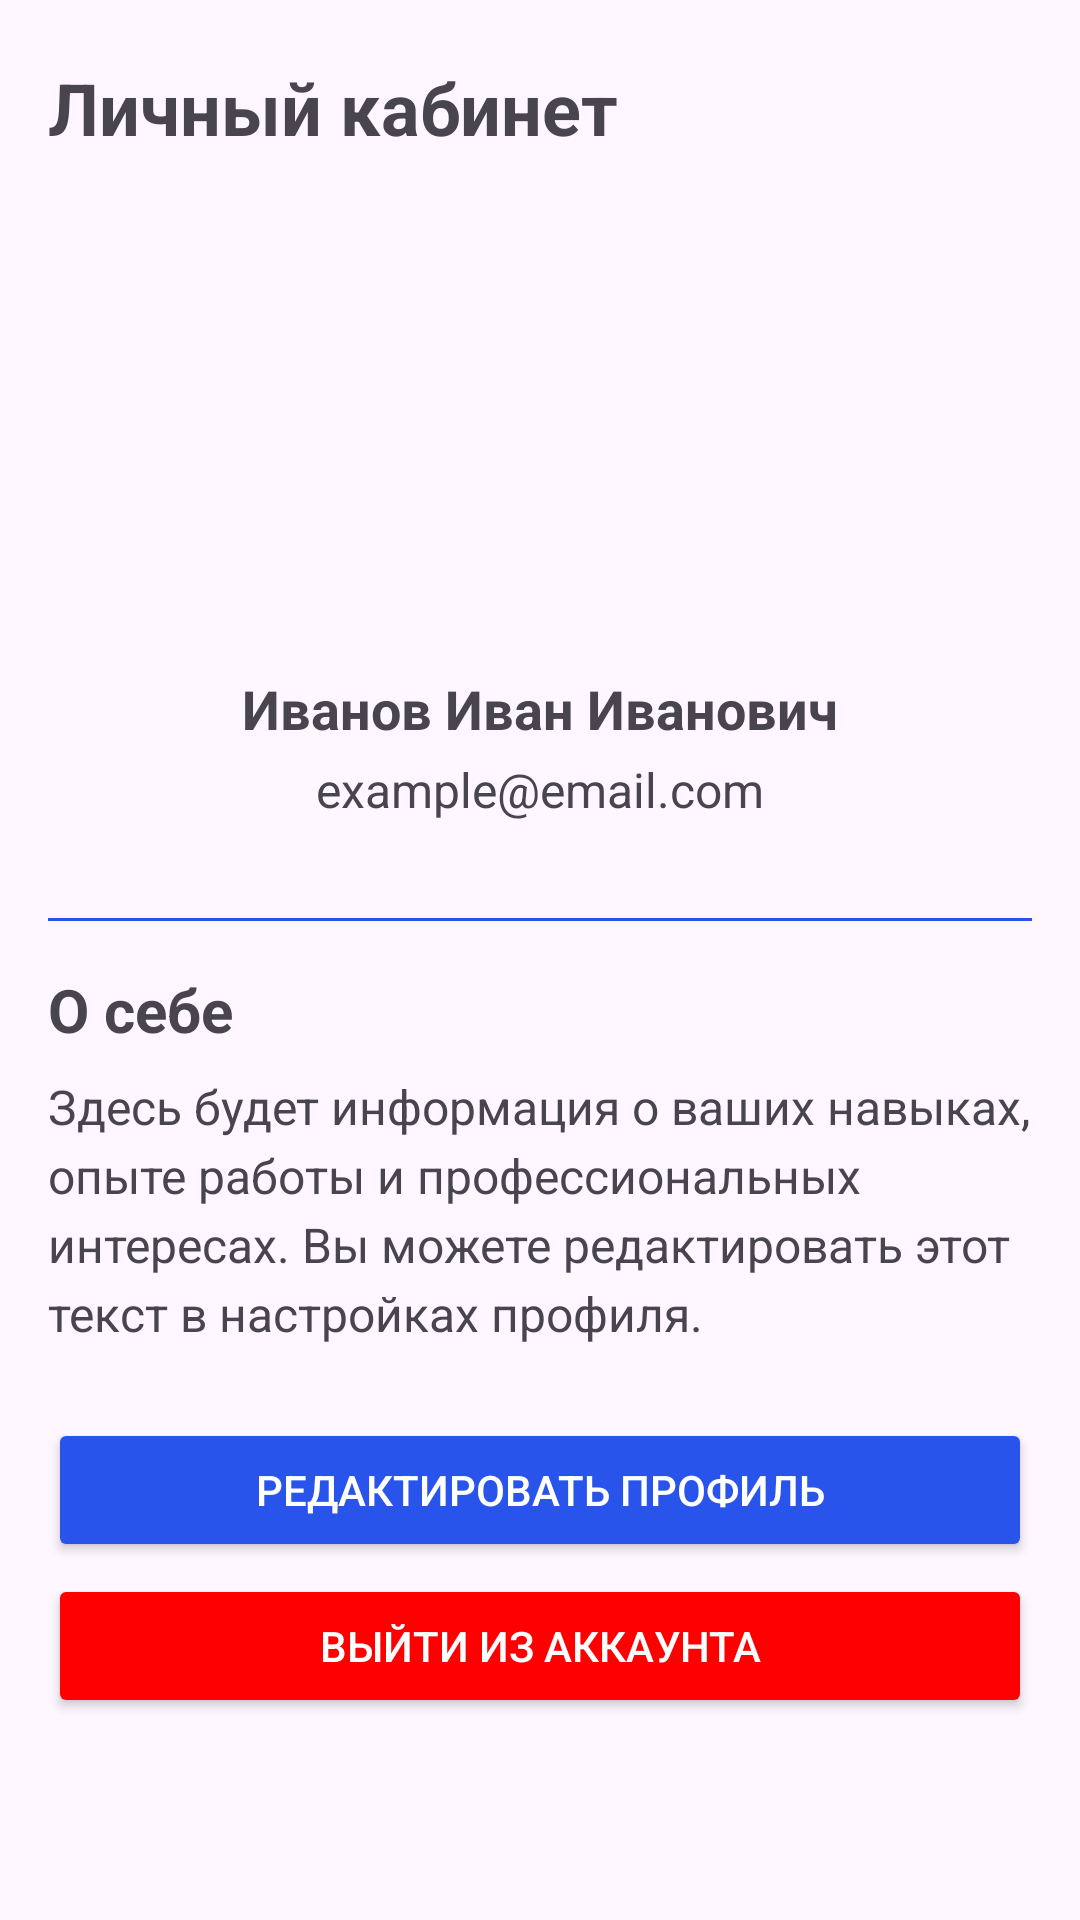

This screen was rendered from an Android layout file. Write that file and the resources it references.
<!-- AndroidManifest.xml: application theme Theme.Stuid -->
<!-- res/layout/fragment_profile.xml -->
<?xml version="1.0" encoding="utf-8"?>
<ScrollView xmlns:android="http://schemas.android.com/apk/res/android"
    xmlns:app="http://schemas.android.com/apk/res-auto"
    android:layout_width="match_parent"
    android:layout_height="match_parent"
    android:fillViewport="true">

    <LinearLayout
        android:layout_width="match_parent"
        android:layout_height="wrap_content"
        android:orientation="vertical"
        android:padding="16dp">

        
        <TextView
            android:layout_width="wrap_content"
            android:layout_height="40dp"
            android:text="Личный кабинет"
            android:textSize="24sp"
            android:gravity="center"
            android:textStyle="bold"
            android:layout_marginBottom="16dp"/>

        
        <LinearLayout
            android:layout_width="match_parent"
            android:layout_height="wrap_content"
            android:gravity="center"
            android:orientation="vertical"
            android:padding="16dp">

            <com.google.android.material.imageview.ShapeableImageView
                android:id="@+id/ivPhoto"
                android:layout_width="120dp"
                android:layout_height="120dp"
                android:scaleType="centerCrop"
                android:src="@drawable/ic_profile"
                app:shapeAppearanceOverlay="@style/CircleImageView"
                android:contentDescription="Фото профиля"
                android:clickable="true"
                android:focusable="true"/>

            <TextView
                android:id="@+id/tvFullName"
                android:layout_width="wrap_content"
                android:layout_height="wrap_content"
                android:text="Иванов Иван Иванович"
                android:textSize="18sp"
                android:textStyle="bold"
                android:layout_marginTop="16dp"
                android:layout_marginBottom="4dp"/>

            <TextView
                android:id="@+id/tvEmail"
                android:layout_width="wrap_content"
                android:layout_height="wrap_content"
                android:text="example@email.com"
                android:textSize="16sp"/>
        </LinearLayout>


        
        <View
            android:layout_width="match_parent"
            android:layout_height="1dp"
            android:background="@color/blue"
            android:layout_marginVertical="16dp"/>

        
        <TextView
            android:layout_width="wrap_content"
            android:layout_height="wrap_content"
            android:text="О себе"
            android:textSize="20sp"
            android:textStyle="bold"
            android:layout_marginBottom="8dp"/>

        <TextView
            android:id="@+id/tvDescription"
            android:layout_width="match_parent"
            android:layout_height="wrap_content"
            android:text="Здесь будет информация о ваших навыках, опыте работы и профессиональных интересах. Вы можете редактировать этот текст в настройках профиля."
            android:textSize="16sp"
            android:lineSpacingExtra="4dp"/>

        
        <Button
            android:id="@+id/btnEditProfile"
            android:layout_width="match_parent"
            android:layout_height="wrap_content"
            android:text="Редактировать профиль"
            android:layout_marginTop="24dp"
            android:backgroundTint="@color/blue"
            android:textColor="@color/white"/>

        <Button
            android:id="@+id/btnLogout"
            android:layout_width="match_parent"
            android:layout_height="wrap_content"
            android:layout_marginTop="4dp"
            android:text="Выйти из аккаунта"
            android:drawablePadding="8dp"
            android:backgroundTint="@color/red"
            android:textColor="@color/white"/>

    </LinearLayout>
</ScrollView>
<!-- resources referenced by this layout -->
<resources>
  <color name="blue">#2954EC</color>
  <color name="red">#FF0000</color>
  <color name="white">#FFFFFFFF</color>
  <style name="CircleImageView" parent="">
          <item name="cornerFamily">rounded</item>
          <item name="cornerSize">50%</item>
      </style>
  <style name="Theme.Stuid" parent="Base.Theme.Stuid" />
  <style name="Base.Theme.Stuid" parent="Theme.Material3.DayNight.NoActionBar">
          <item name="android:windowLightStatusBar">true</item>
      </style>
</resources>
